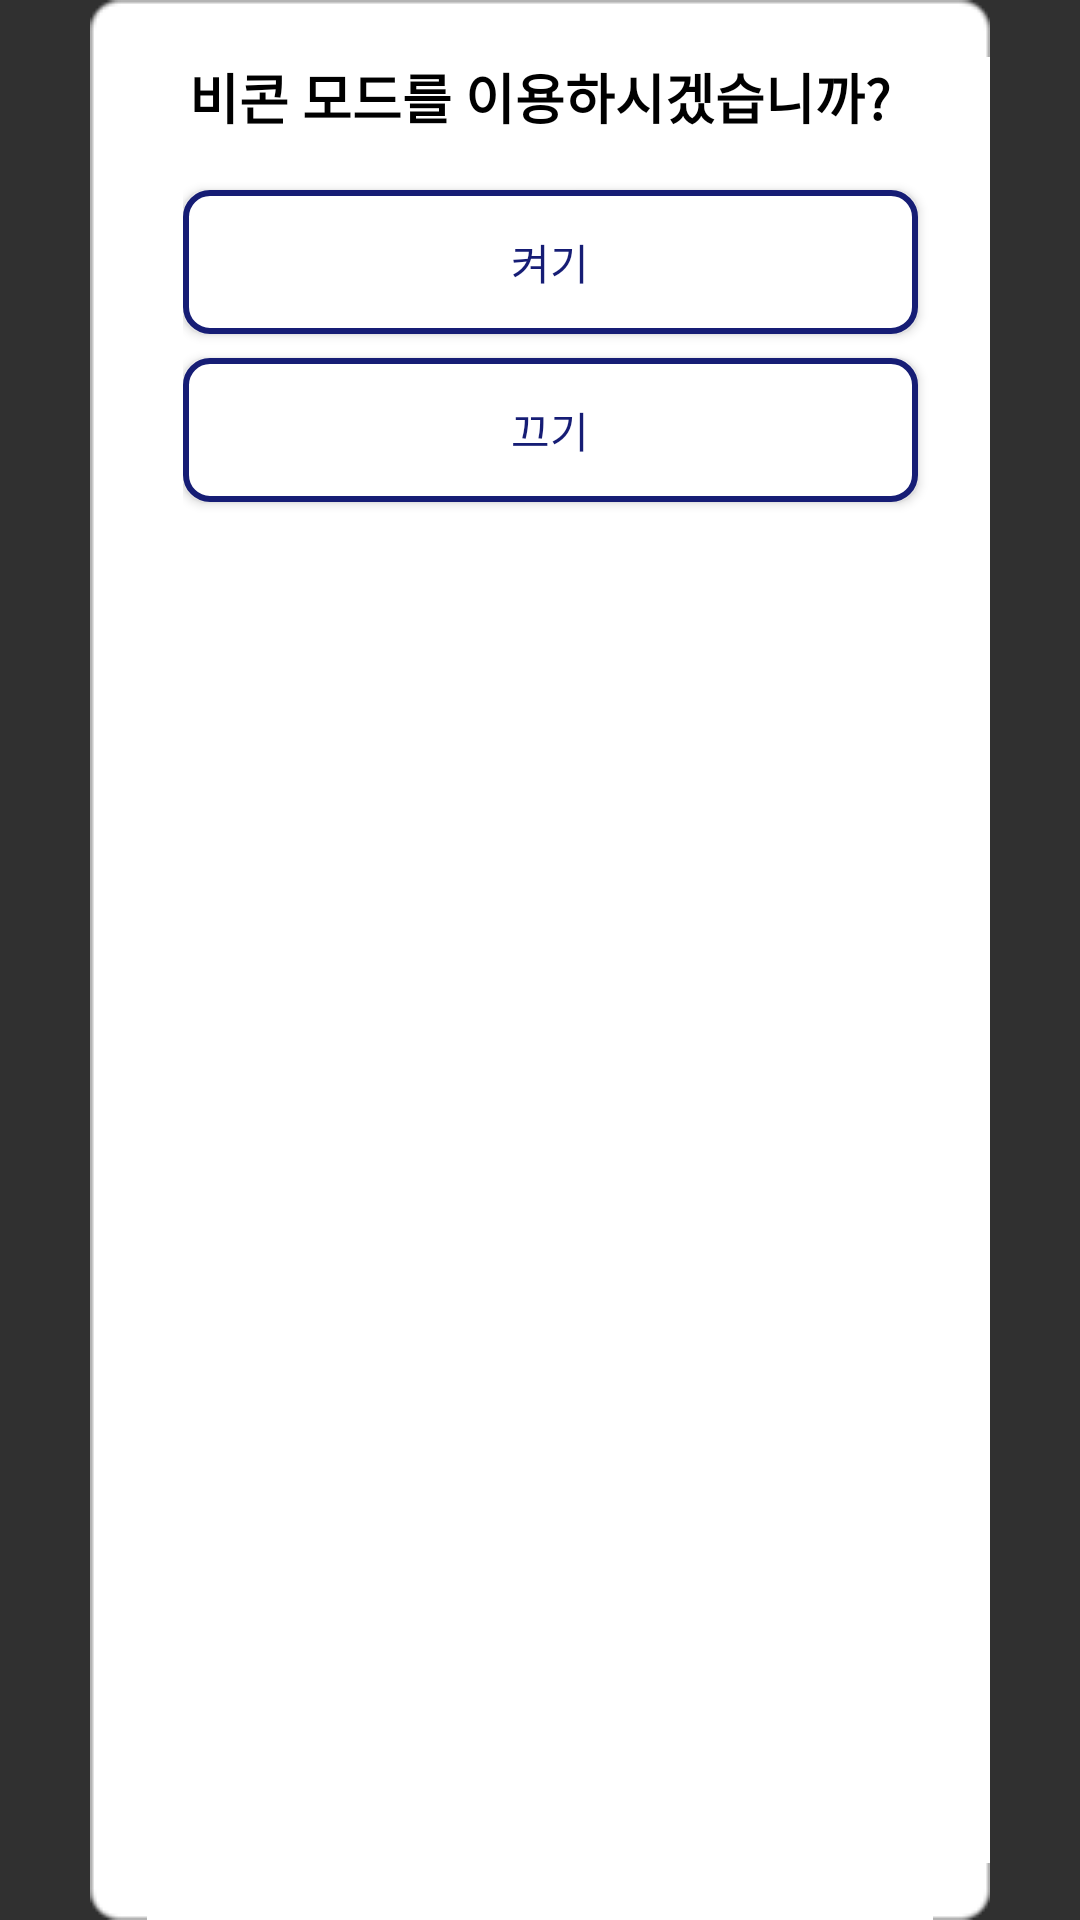

This screen was rendered from an Android layout file. Write that file and the resources it references.
<!-- AndroidManifest.xml: application theme AppTheme -->
<!-- res/layout/activity_beacon_setting_dailog.xml -->
<?xml version="1.0" encoding="utf-8"?>
<LinearLayout xmlns:android="http://schemas.android.com/apk/res/android"
    android:layout_width="300dp"
    android:layout_height="wrap_content"
    android:background="@android:color/transparent"
    android:orientation="vertical">

    <LinearLayout
        android:layout_width="300dp"
        android:layout_height="wrap_content"
        android:layout_gravity="center"
        android:layout_weight="3"
        android:background="@drawable/box01"
        android:orientation="vertical">
        <TextView
            android:layout_width="match_parent"
            android:layout_height="wrap_content"
            android:layout_gravity="center"
            android:gravity="center"
            android:textColor="#000000"
            android:textSize="18dp"
            android:textStyle="bold"
            android:text="비콘 모드를 이용하시겠습니까?"/>

        <LinearLayout
            android:layout_width="250dp"
            android:layout_height="0dp"
            android:layout_gravity="center|right"
            android:layout_marginTop="10dp"
            android:layout_weight="1"
            android:orientation="vertical">

            <Button
                android:id="@+id/beacon_on"
                android:layout_width="match_parent"
                android:layout_height="48dp"
                android:layout_gravity="right"
                android:layout_marginRight="5dp"
                android:layout_marginTop="8dp"
                android:background="@drawable/button_background"
                android:text="켜기"
                android:textColor="@color/join2_btn_color" />
            <Button
                android:id="@+id/beacon_off"
                android:layout_width="match_parent"
                android:layout_height="48dp"
                android:layout_gravity="right"
                android:layout_marginRight="5dp"
                android:layout_marginTop="8dp"
                android:background="@drawable/button_background"
                android:text="끄기"
                android:textColor="@color/join2_btn_color" />


        </LinearLayout>
    </LinearLayout>
</LinearLayout>
<!-- resources referenced by this layout -->
<resources>
  <!-- drawable button_background (drawable) -->
  <?xml version="1.0" encoding="utf-8"?>
  <selector xmlns:android="http://schemas.android.com/apk/res/android">
      <item android:state_enabled="true" android:state_pressed="true">
          <shape>
              <solid android:color="#161d75"/>
              <corners android:radius="8dp"/>
          </shape>
      </item>
      <item android:state_enabled="true" android:state_pressed="false">
          <shape>
              <solid android:color="#ffffff"/>
              <corners android:radius="8dp"/>
              <stroke
                  android:width="2dp"
                  android:color="#161d75"/>
          </shape>
      </item>
  
  </selector>
  <style name="AppTheme" parent="Theme.AppCompat.NoActionBar">
          <item name="colorPrimary">@android:color/white</item>
          
      </style>
</resources>
